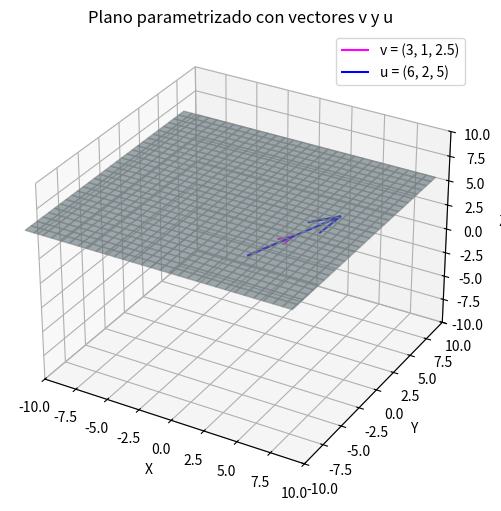

Recreate this plot in Python.
import numpy as np
import matplotlib.pyplot as plt
from mpl_toolkits.mplot3d import Axes3D

# Crear figura y ejes 3D
fig = plt.figure(figsize=(8, 6))
ax = fig.add_subplot(111, projection='3d')

# Vector fijo: v = (3, 1, -2.5)
v = np.array([3, 1, 2.5])
ax.quiver(0, 0, 0, *v, color='fuchsia', label='v = (3, 1, 2.5)')

# Plano parametrizado: r(s, t) = (-1 + s + t, s, 5 - 5t)
x_vals = np.linspace(-10, 10, 30)
y_vals = np.linspace(-10, 10, 30)
x, y = np.meshgrid(x_vals, y_vals)

X = y - 1
Y = x
Z = np.full_like(X, 5)

# Dibujar el plano
ax.plot_surface(X, Y, Z, alpha=0.6, color='lightblue', edgecolor='gray')

# Agregar el vector u = (6, 2, 5)
u = np.array([6, 2, 5])
ax.quiver(0, 0, 0, *u, color='blue', label='u = (6, 2, 5)')

# Configurar ejes y etiquetas
ax.set_xlim(-10, 10)
ax.set_ylim(-10, 10)
ax.set_zlim(-10, 10)
ax.set_xlabel('X')
ax.set_ylabel('Y')
ax.set_zlabel('Z')
ax.set_title('Plano parametrizado con vectores v y u')
ax.legend()

# Mostrar gráfico
plt.show()
